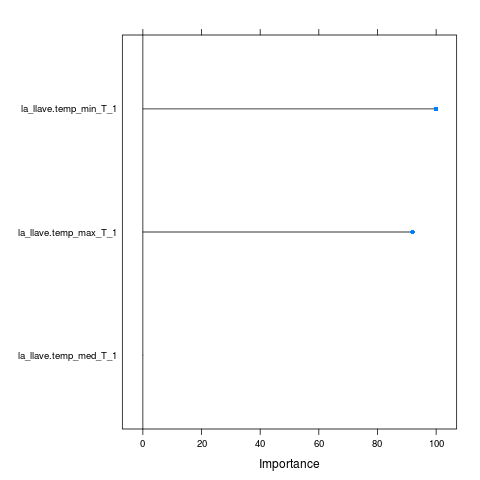

The file beside this chart, header and first rows:
, Overall
la_llave.temp_max_T_1, 91.95
la_llave.temp_med_T_1, 0
la_llave.temp_min_T_1, 100
